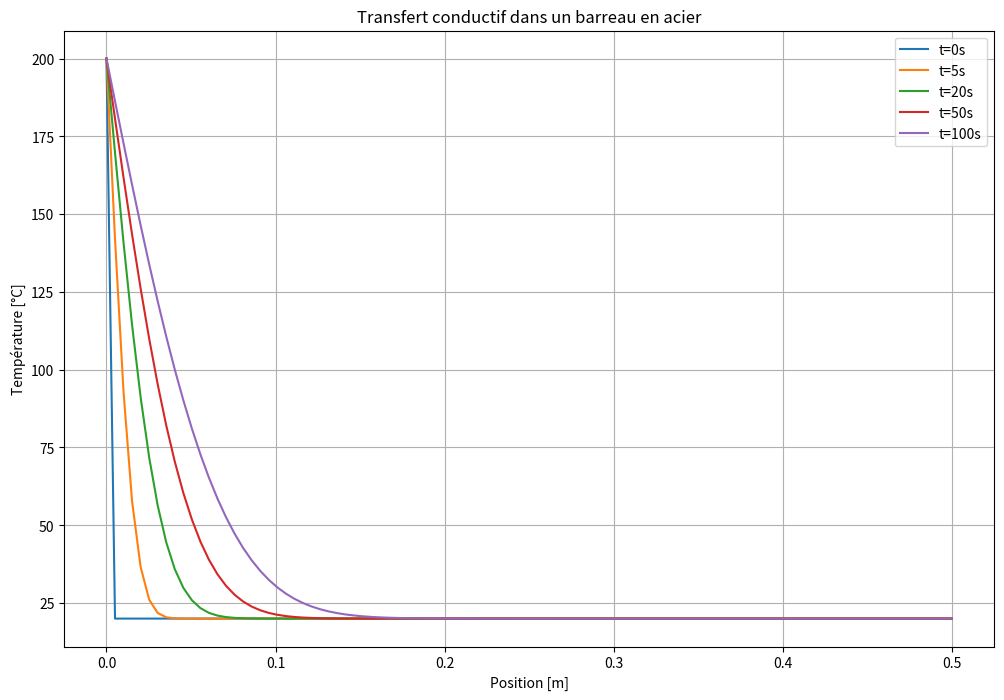

This figure's Python source:
"""Projet: Transferts d'énergies avancés - Simulation Thermique
3AS9 - ENSEM NRJ (FISA)
Simulation 1D de transferts thermiques (conduction, convection, radiation)"""

import numpy as np
import matplotlib.pyplot as plt

class Materiau:
    def __init__(self, nom, k, rho, cp, epsilon=0.9):
        self.nom = nom
        self.k = k       # Conductivité thermique [W/mK]
        self.rho = rho   # Masse volumique [kg/m3]
        self.cp = cp     # Capacité thermique massique [J/kgK]
        self.alpha = k / (rho * cp)  # Diffusivité thermique [m2/s]
        self.epsilon = epsilon       # Emissivité

    def __str__(self):
        return f"{self.nom} (k={self.k}, alpha={self.alpha:.2e})"

class SimulationThermique:
    def __init__(self, L=1.0, N=100, T_init=20.0):
        self.L = L                # Longueur [m]
        self.N = N                # Nombre de noeuds
        self.dx = L / (N - 1)     # Pas spatial [m]
        self.T = np.full(N, T_init)  # Profil de température [°C]
        self.materiau = None

    def set_materiau(self, materiau):
        self.materiau = materiau

    def conduction_step(self, dt):
        alpha = self.materiau.alpha
        r = alpha * dt / (self.dx**2)
        if r > 0.5:
            raise ValueError(f"Instabilité numérique: r={r:.3f} > 0.5. Réduire dt.")
        T_new = self.T.copy()
        T_new[1:-1] = self.T[1:-1] + r * (self.T[2:] - 2*self.T[1:-1] + self.T[:-2])
        return T_new

    def set_condition_limite_dirichlet(self, T_gauche, T_droite):
        self.T[0] = T_gauche
        self.T[-1] = T_droite

    def set_condition_limite_neumann(self, flux_gauche, flux_droite):
        self.T[0] = self.T[1] + flux_gauche * self.dx / self.materiau.k
        self.T[-1] = self.T[-2] + flux_droite * self.dx / self.materiau.k

    def convection(self, h, T_ext):
        flux = h * (self.T[0] - T_ext)
        return flux

    def radiation(self, sigma=5.67e-8, T_surr=20.0):
        T_k = self.T + 273.15
        flux = self.materiau.epsilon * sigma * (T_k[0]**4 - (T_surr+273.15)**4)
        return flux

    def simuler(self, dt, t_final, verbose=True):
        n_steps = int(t_final / dt)
        historique = [self.T.copy()]
        temps = [0]
        for i in range(n_steps):
            self.T = self.conduction_step(dt)
            if (i+1) % max(1, n_steps//10) == 0 and verbose:
                print(f"t = {(i+1)*dt:.1f}s, T min={self.T.min():.1f}, T max={self.T.max():.1f}")
            historique.append(self.T.copy())
            temps.append((i+1)*dt)
        return np.array(historique), np.array(temps)

    def tracer_profil(self, temps_select=None):
        x = np.linspace(0, self.L, self.N)
        if temps_select:
            for t in temps_select:
                idx = int(t / self.simuler.__defaults__[1]) if False else 0
            return
        plt.figure(figsize=(10, 6))
        plt.plot(x, self.T, 'b-', linewidth=2)
        plt.xlabel('Position [m]')
        plt.ylabel('Température [°C]')
        plt.title(f'Profil de température - {self.materiau}')
        plt.grid(True)
        plt.show()

def main():
    print("=== Transferts d'énergies avancés - Simulation 1D ===")
    cuivre = Materiau("Cuivre", 401, 8960, 385)
    acier = Materiau("Acier", 50, 7800, 460)
    beton = Materiau("Béton", 1.8, 2400, 880)
    isolant = Materiau("Laine de verre", 0.04, 30, 840)

    print(f"\nMatériaux disponibles: {cuivre}, {acier}, {beton}, {isolant}")

    sim = SimulationThermique(L=0.5, N=100, T_init=20.0)
    sim.set_materiau(acier)
    sim.set_condition_limite_dirichlet(200.0, 20.0)

    dt = 0.5
    print(f"\nSimulation: barreau acier L=0.5m, T_gauche=200°C, T_droite=20°C")
    print(f"Pas spatial dx={sim.dx*1000:.1f}mm, pas temporel dt={dt}s")
    historique, temps = sim.simuler(dt, 100)

    x = np.linspace(0, sim.L, sim.N)
    plt.figure(figsize=(12, 8))
    t_afficher = [0, 5, 20, 50, 100]
    for t in t_afficher:
        idx = int(t / dt)
        if idx < len(historique):
            plt.plot(x, historique[idx], label=f't={t}s')
    plt.xlabel('Position [m]')
    plt.ylabel('Température [°C]')
    plt.title('Transfert conductif dans un barreau en acier')
    plt.legend()
    plt.grid(True)
    plt.savefig('profil_temperature.png', dpi=150)
    print("\nGraphique sauvegardé: profil_temperature.png")

if __name__ == '__main__':
    main()
